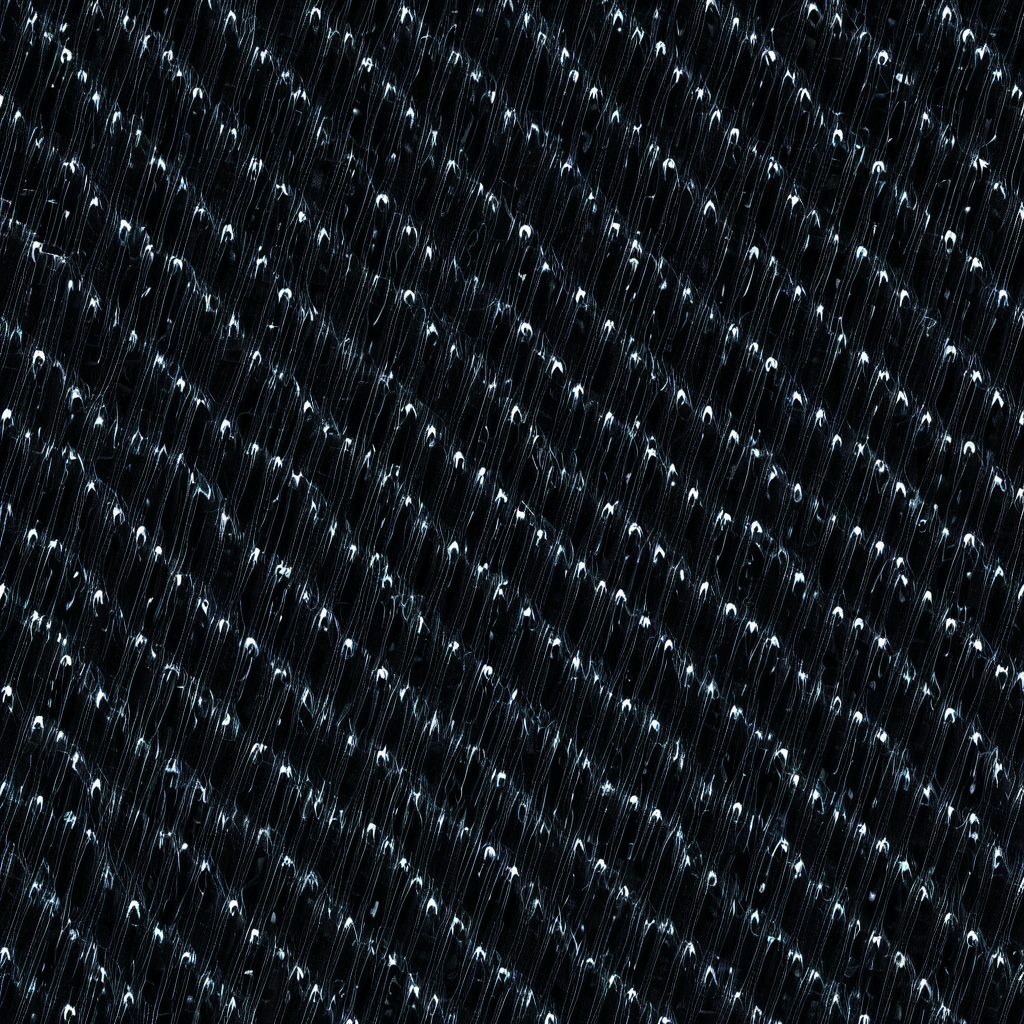
Generation parameters embedded in this image by AUTOMATIC1111 Stable Diffusion web UI or a fork of it (Forge, ...) (PNG 'parameters' text chunk):
<lora:seamless_texture:1> smlstxtr,  Halloween themed Grim Reapers, (Futurism:1.1) (Robotic:1.3) seamless texture
Negative prompt: bad hands, bad feet, bad faces, weird arms and legs, tattoo, statue, picture frame, anime, cartoon
Steps: 30, Sampler: DPM++ 2M, Schedule type: Karras, CFG scale: 7, Seed: 2041010890, Size: 1024x1024, Model hash: 33e58e8668, Model: Juggernaut-XI-byRunDiffusion, Token merging ratio: 0.1, Lora hashes: "seamless_texture: 14f7c93cfec7", Version: v1.10.1